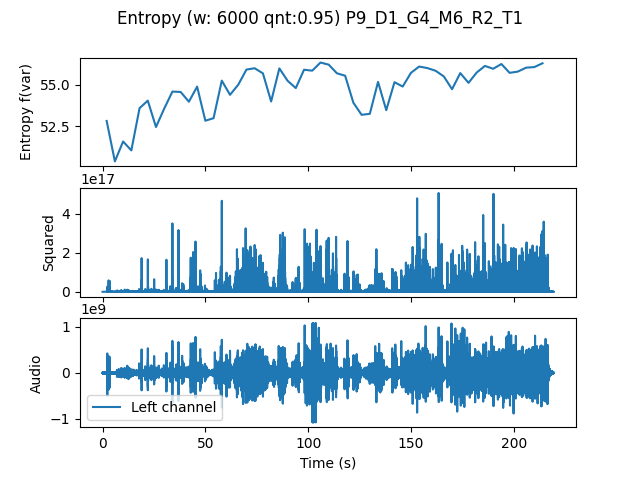

The data file committed next to this chart (first rows):
, t0, var
0.0, 0.0, 52.83
4.0, 4.0, 50.42
8.0, 8.0, 51.6
12.0, 12.0, 51.07
16.0, 16.0, 53.59
20.0, 20.0, 54.04
24.0, 24.0, 52.47
28.0, 28.0, 53.57
32.0, 32.0, 54.58
36.0, 36.0, 54.56
40.0, 40.0, 53.98
44.0, 44.0, 54.87
48.0, 48.0, 52.84
52.0, 52.0, 52.99
56.0, 56.0, 55.23
60.0, 60.0, 54.39
64.0, 64.0, 54.99
68.0, 68.0, 55.89
72.0, 72.0, 55.97
76.0, 76.0, 55.67
80.0, 80.0, 53.99
84.0, 84.0, 55.96
88.0, 88.0, 55.22
92.0, 92.0, 54.79
96.0, 96.0, 55.88
100.0, 100.0, 55.83
104.0, 104.0, 56.31
108.0, 108.0, 56.18
112.0, 112.0, 55.67
116.0, 116.0, 55.52
120.0, 120.0, 53.92
124.0, 124.0, 53.19
128.0, 128.0, 53.25
132.0, 132.0, 55.16
136.0, 136.0, 53.47
140.0, 140.0, 55.14
144.0, 144.0, 54.88
148.0, 148.0, 55.69
152.0, 152.0, 56.07
156.0, 156.0, 55.98
160.0, 160.0, 55.82
164.0, 164.0, 55.48
168.0, 168.0, 54.72
172.0, 172.0, 55.68
176.0, 176.0, 55.1
180.0, 180.0, 55.72
184.0, 184.0, 56.11
188.0, 188.0, 55.94
192.0, 192.0, 56.22
196.0, 196.0, 55.7
200.0, 200.0, 55.77
204.0, 204.0, 56
208.0, 208.0, 56.04
212.0, 212.0, 56.27
